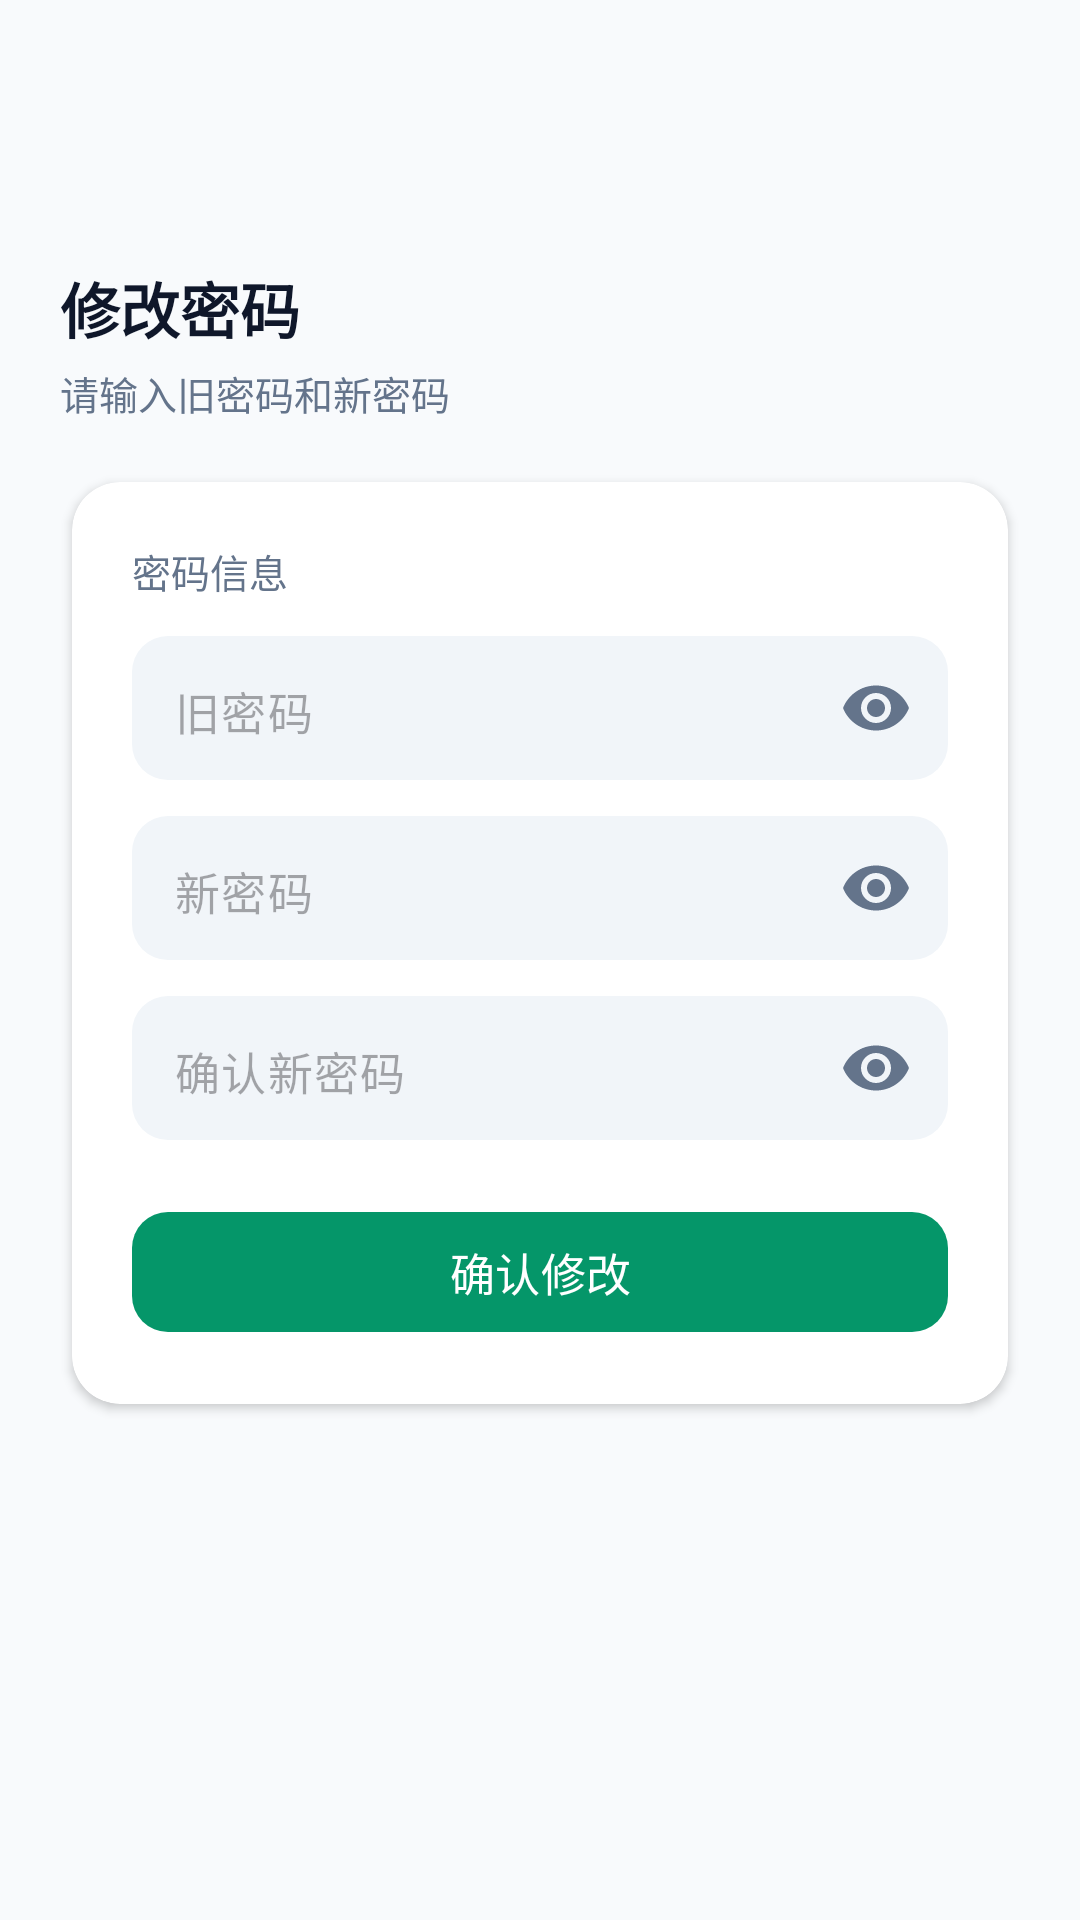

Here is an Android app screen rendered from its layout file. Give the layout XML and the strings, colors and styles it references.
<!-- AndroidManifest.xml: activity theme Theme.App -->
<!-- res/layout/activity_change_password.xml -->
<?xml version="1.0" encoding="utf-8"?>
<ScrollView xmlns:android="http://schemas.android.com/apk/res/android"
    xmlns:app="http://schemas.android.com/apk/res-auto"
    android:layout_width="match_parent"
    android:layout_height="match_parent"
    android:background="@color/surface_base">

    <LinearLayout
        android:layout_width="match_parent"
        android:layout_height="wrap_content"
        android:orientation="vertical"
        android:padding="20dp"
        android:paddingBottom="28dp">

        <androidx.appcompat.widget.Toolbar
            android:id="@+id/toolbar"
            android:layout_width="match_parent"
            android:layout_height="wrap_content"
            android:navigationIcon="@drawable/ic_arrow_left"
            app:titleTextColor="@color/ink"
            android:layout_marginBottom="4dp" />

        <TextView
            android:layout_width="wrap_content"
            android:layout_height="wrap_content"
            android:text="修改密码"
            android:textSize="20sp"
            android:textStyle="bold"
            android:textColor="@color/ink"
            android:layout_marginBottom="4dp" />

        <TextView
            android:layout_width="wrap_content"
            android:layout_height="wrap_content"
            android:text="请输入旧密码和新密码"
            android:textSize="13sp"
            android:textColor="@color/muted"
            android:layout_marginBottom="20dp" />

        <androidx.cardview.widget.CardView
            android:layout_width="match_parent"
            android:layout_height="wrap_content"
            android:layout_marginHorizontal="4dp"
            android:layout_marginBottom="8dp"
            app:cardCornerRadius="16dp"
            app:cardElevation="2dp"
            app:cardBackgroundColor="@color/surface_card">

            <LinearLayout
                android:layout_width="match_parent"
                android:layout_height="wrap_content"
                android:orientation="vertical"
                android:padding="20dp">

                <TextView
                    android:layout_width="match_parent"
                    android:layout_height="wrap_content"
                    android:text="密码信息"
                    android:textSize="13sp"
                    android:textColor="@color/muted"
                    android:layout_marginBottom="12dp" />

                <com.google.android.material.textfield.TextInputLayout
                    android:id="@+id/old_password_layout"
                    android:layout_width="match_parent"
                    android:layout_height="wrap_content"
                    android:layout_marginBottom="12dp"
                    app:boxBackgroundColor="@color/surface_dim"
                    app:boxCornerRadiusBottomEnd="12dp"
                    app:boxCornerRadiusBottomStart="12dp"
                    app:boxCornerRadiusTopEnd="12dp"
                    app:boxCornerRadiusTopStart="12dp"
                    app:boxStrokeWidth="0dp"
                    app:boxStrokeWidthFocused="0dp"
                    app:hintEnabled="false"
                    app:passwordToggleEnabled="true"
                    app:passwordToggleTint="@color/muted">

                    <com.google.android.material.textfield.TextInputEditText
                        android:id="@+id/old_password_input"
                        android:layout_width="match_parent"
                        android:layout_height="48dp"
                        android:inputType="numberPassword"
                        android:maxLength="6"
                        android:padding="14dp"
                        android:textSize="15sp"
                        android:textColor="@color/ink"
                        android:hint="旧密码" />
                </com.google.android.material.textfield.TextInputLayout>

                <com.google.android.material.textfield.TextInputLayout
                    android:id="@+id/new_password_layout"
                    android:layout_width="match_parent"
                    android:layout_height="wrap_content"
                    android:layout_marginBottom="12dp"
                    app:boxBackgroundColor="@color/surface_dim"
                    app:boxCornerRadiusBottomEnd="12dp"
                    app:boxCornerRadiusBottomStart="12dp"
                    app:boxCornerRadiusTopEnd="12dp"
                    app:boxCornerRadiusTopStart="12dp"
                    app:boxStrokeWidth="0dp"
                    app:boxStrokeWidthFocused="0dp"
                    app:hintEnabled="false"
                    app:passwordToggleEnabled="true"
                    app:passwordToggleTint="@color/muted">

                    <com.google.android.material.textfield.TextInputEditText
                        android:id="@+id/new_password_input"
                        android:layout_width="match_parent"
                        android:layout_height="48dp"
                        android:inputType="numberPassword"
                        android:maxLength="6"
                        android:padding="14dp"
                        android:textSize="15sp"
                        android:textColor="@color/ink"
                        android:hint="新密码" />
                </com.google.android.material.textfield.TextInputLayout>

                <com.google.android.material.textfield.TextInputLayout
                    android:id="@+id/confirm_password_layout"
                    android:layout_width="match_parent"
                    android:layout_height="wrap_content"
                    android:layout_marginBottom="20dp"
                    app:boxBackgroundColor="@color/surface_dim"
                    app:boxCornerRadiusBottomEnd="12dp"
                    app:boxCornerRadiusBottomStart="12dp"
                    app:boxCornerRadiusTopEnd="12dp"
                    app:boxCornerRadiusTopStart="12dp"
                    app:boxStrokeWidth="0dp"
                    app:boxStrokeWidthFocused="0dp"
                    app:hintEnabled="false"
                    app:passwordToggleEnabled="true"
                    app:passwordToggleTint="@color/muted">

                    <com.google.android.material.textfield.TextInputEditText
                        android:id="@+id/confirm_password_input"
                        android:layout_width="match_parent"
                        android:layout_height="48dp"
                        android:inputType="numberPassword"
                        android:maxLength="6"
                        android:padding="14dp"
                        android:textSize="15sp"
                        android:textColor="@color/ink"
                        android:hint="确认新密码" />
                </com.google.android.material.textfield.TextInputLayout>

                <com.google.android.material.button.MaterialButton
                    android:id="@+id/btn_confirm"
                    android:layout_width="match_parent"
                    android:layout_height="48dp"
                    android:text="确认修改"
                    android:textSize="15sp"
                    android:textColor="@color/white"
                    app:backgroundTint="@color/success"
                    app:cornerRadius="12dp"
                    android:stateListAnimator="@null" />

            </LinearLayout>
        </androidx.cardview.widget.CardView>

    </LinearLayout>
</ScrollView>
<!-- resources referenced by this layout -->
<resources>
  <color name="ink">#0F172A</color>
  <color name="muted">#64748B</color>
  <color name="success">#059669</color>
  <color name="surface_base">#F8FAFC</color>
  <color name="surface_card">#FFFFFF</color>
  <color name="surface_dim">#F1F5F9</color>
  <color name="white">#FFFFFFFF</color>
  <style name="Theme.App" parent="Theme.Material3.DayNight.NoActionBar">
          <item name="colorPrimary">@color/primary</item>
          <item name="colorPrimaryDark">@color/primary_dark</item>
          <item name="colorPrimaryVariant">@color/primary_dark</item>
          <item name="colorOnPrimary">@color/white</item>
          <item name="colorSecondary">@color/primary_light</item>
          <item name="colorSurface">@color/surface_card</item>
          <item name="colorOnSurface">@color/ink</item>
          <item name="colorOnSurfaceVariant">@color/ink_secondary</item>
          <item name="colorOutline">@color/border</item>
          <item name="android:colorBackground">@color/surface_base</item>
          <item name="android:statusBarColor">@color/surface_base</item>
          <item name="android:windowLightStatusBar">true</item>
          <item name="android:navigationBarColor">@color/surface_card</item>
          <item name="android:windowLightNavigationBar">true</item>
      </style>
  <color name="primary">#0D9488</color>
  <color name="primary_dark">#0F766E</color>
  <color name="primary_light">#14B8A6</color>
  <color name="ink_secondary">#334155</color>
  <color name="border">#E2E8F0</color>
</resources>
